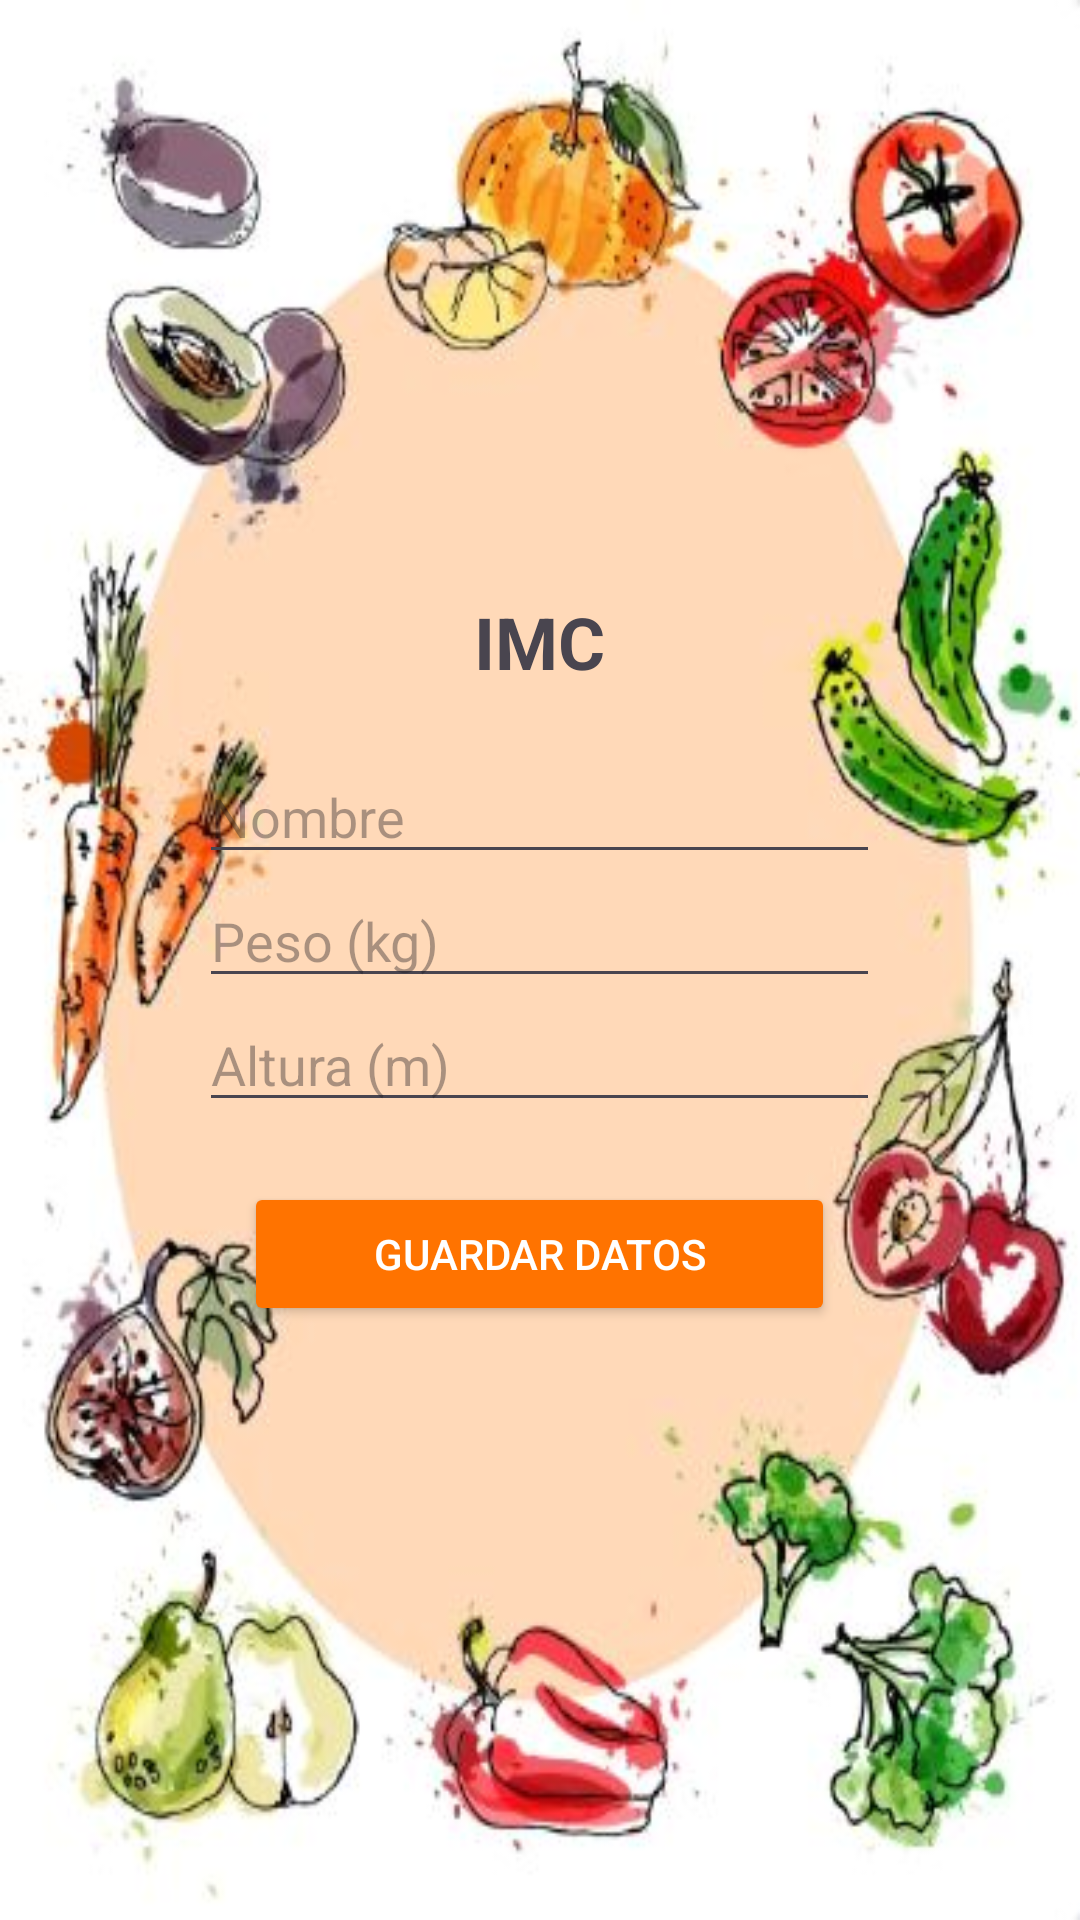

Here is an Android app screen rendered from its layout file. Give the layout XML and the strings, colors and styles it references.
<!-- AndroidManifest.xml: application theme Theme.NutriVida -->
<!-- res/layout/activity_actividad_imc.xml -->
<?xml version="1.0" encoding="utf-8"?>
<LinearLayout xmlns:android="http://schemas.android.com/apk/res/android"
    android:layout_width="match_parent"
    android:layout_height="match_parent"
    android:orientation="vertical"
    android:padding="20dp"
    android:gravity="center"
    android:background="@drawable/fondocomida">

    <TextView
        android:id="@+id/tvTitulo"
        android:layout_width="wrap_content"
        android:layout_height="wrap_content"
        android:text="IMC"
        android:textSize="24sp"
        android:textStyle="bold"
        android:layout_marginBottom="20dp" />

    <EditText
        android:id="@+id/etNombre"
        android:layout_width="227dp"
        android:layout_height="wrap_content"
        android:hint="Nombre"
        android:inputType="textPersonName" />

    <EditText
        android:id="@+id/etPeso"
        android:layout_width="227dp"
        android:layout_height="wrap_content"
        android:hint="Peso (kg)"
        android:inputType="numberDecimal" />

    <EditText
        android:id="@+id/etAltura"
        android:layout_width="227dp"
        android:layout_height="wrap_content"
        android:hint="Altura (m)"
        android:inputType="numberDecimal" />

    <Button
        android:id="@+id/btnGuardar"
        android:layout_width="197dp"
        android:layout_height="wrap_content"
        android:layout_marginTop="20dp"
        android:backgroundTint="@color/orange"
        android:text="Guardar Datos"
        android:textColor="@android:color/white" />

</LinearLayout>
<!-- resources referenced by this layout -->
<resources>
  <color name="orange">#FF7300</color>
  <!-- drawable fondocomida: jpg bitmap (drawable, 38705 bytes) -->
  <style name="Theme.NutriVida" parent="Base.Theme.NutriVida" />
  <style name="Base.Theme.NutriVida" parent="Theme.Material3.DayNight.NoActionBar">
          
          
      </style>
</resources>
